Dataset: In_action_or_stop (GitHub, Asustuf/In_action_or_stop). Classes: in action, stop.

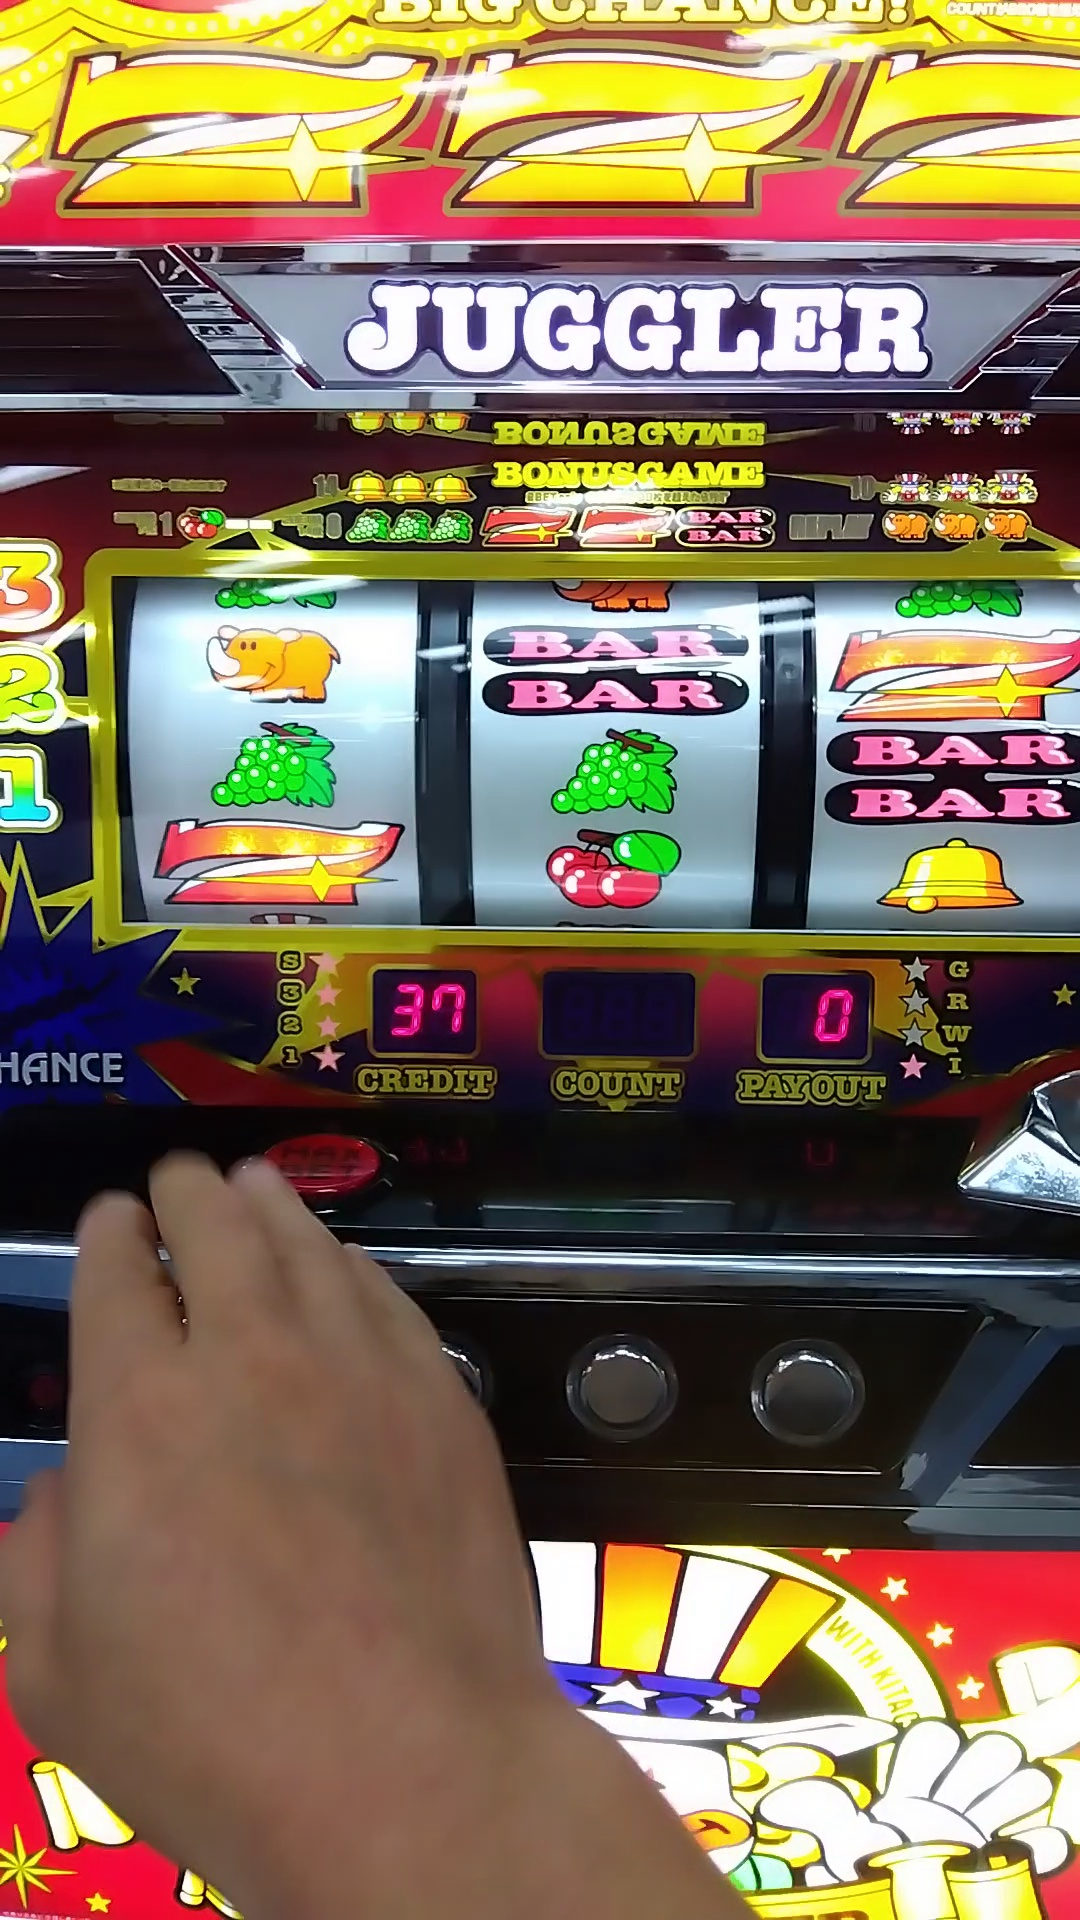
Label: stop

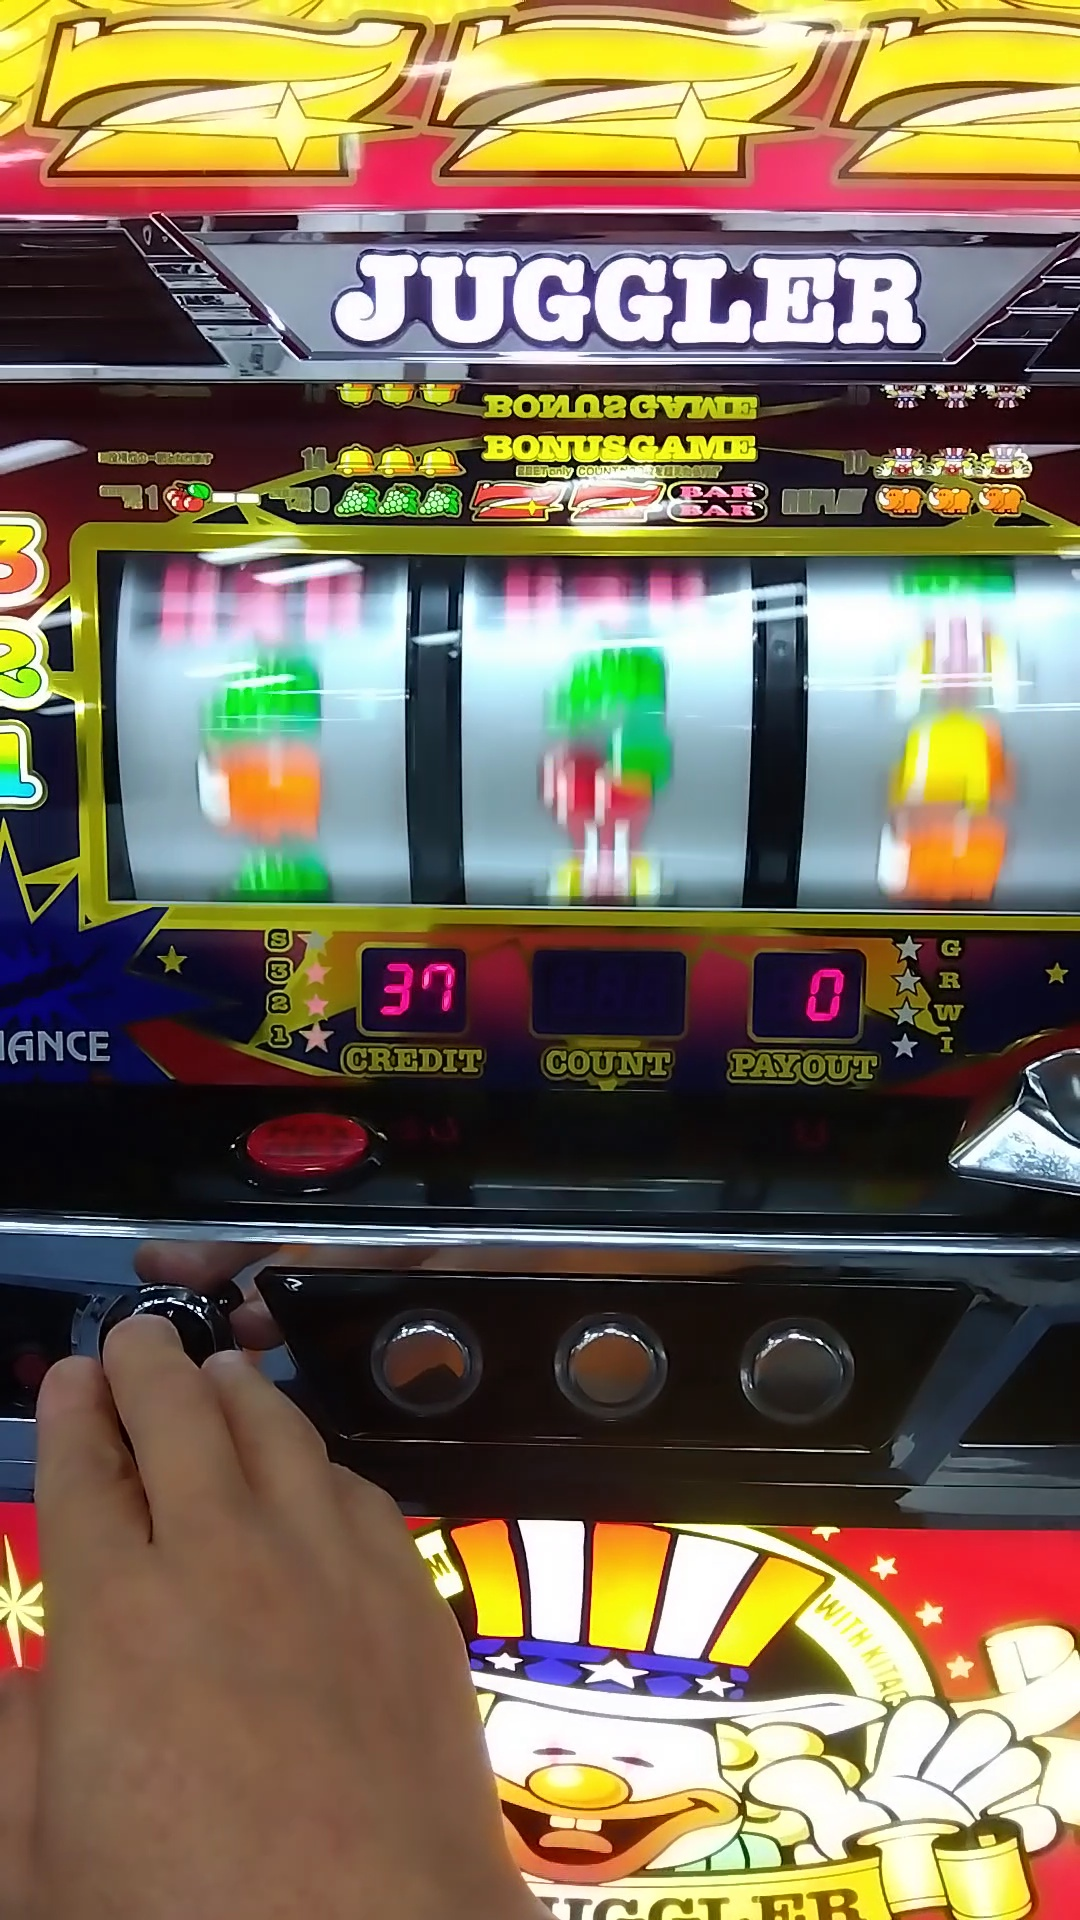
Label: in action

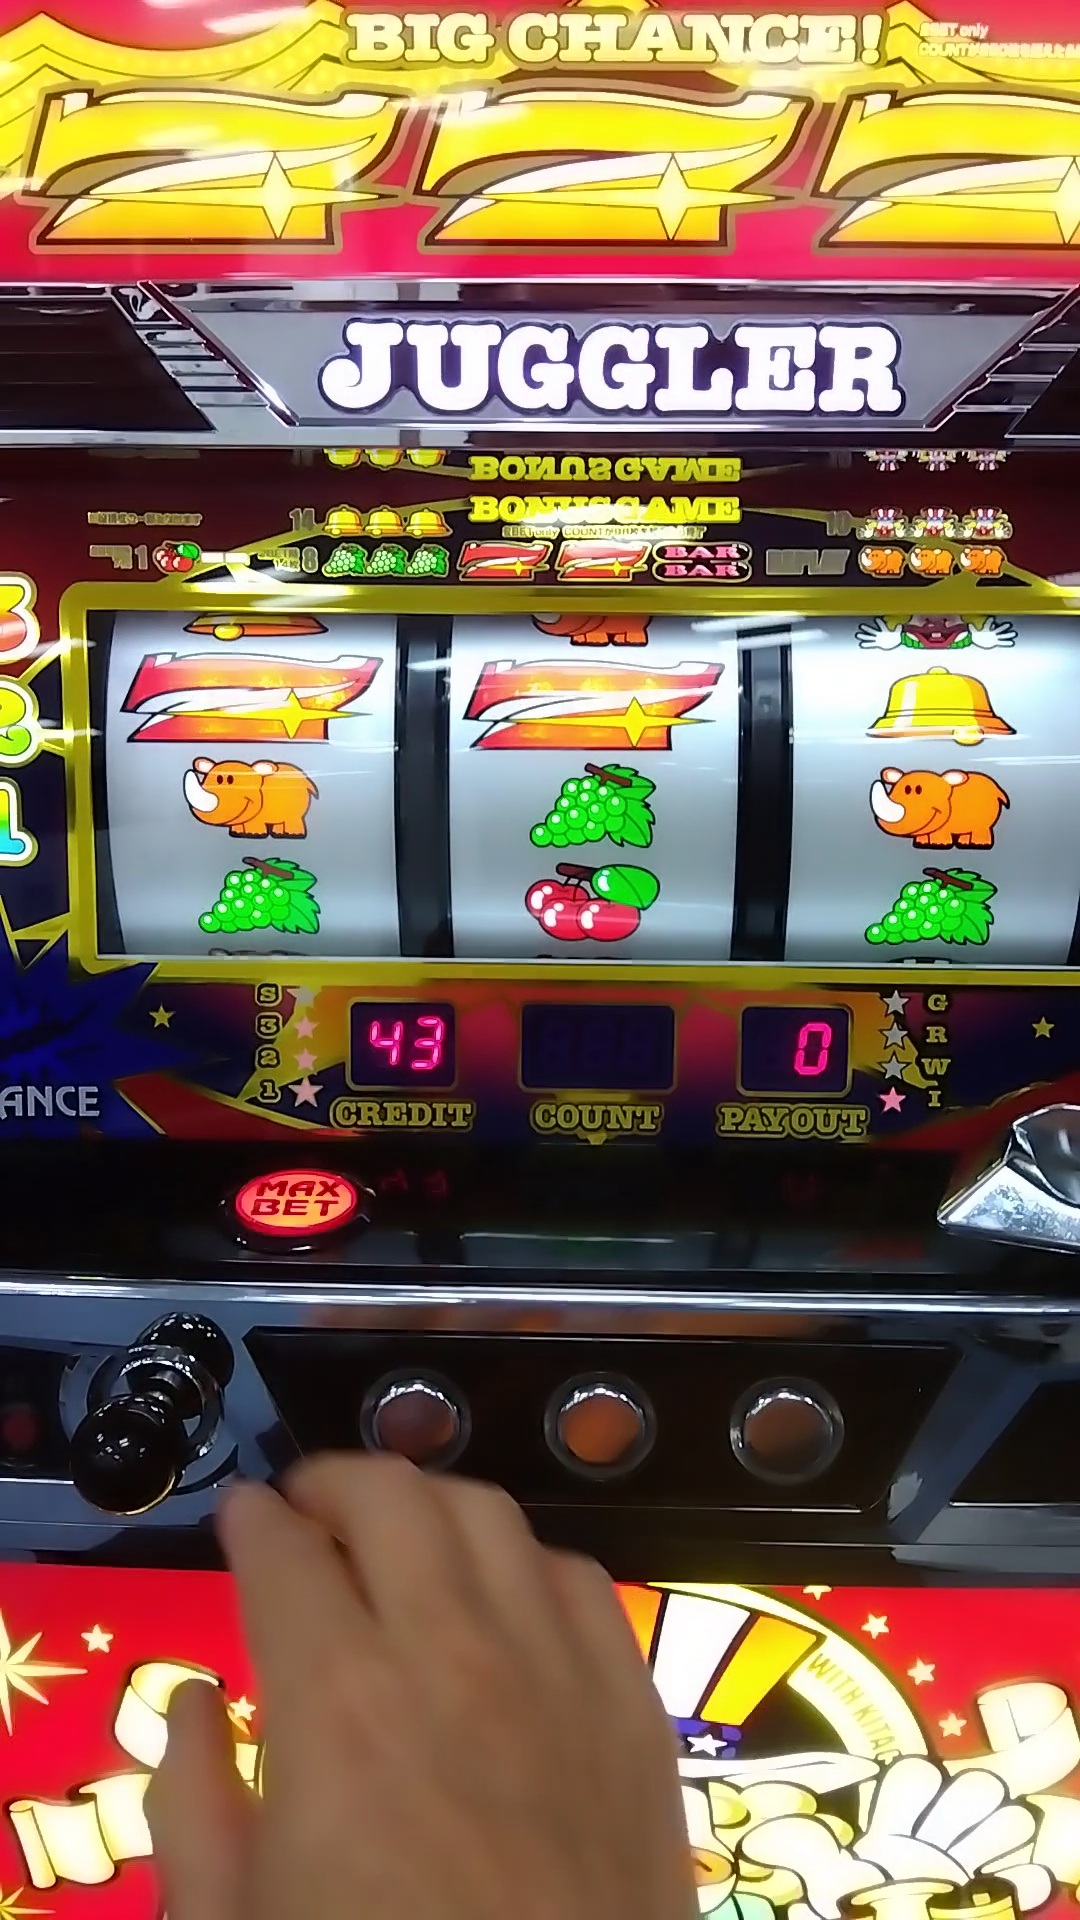
Label: stop

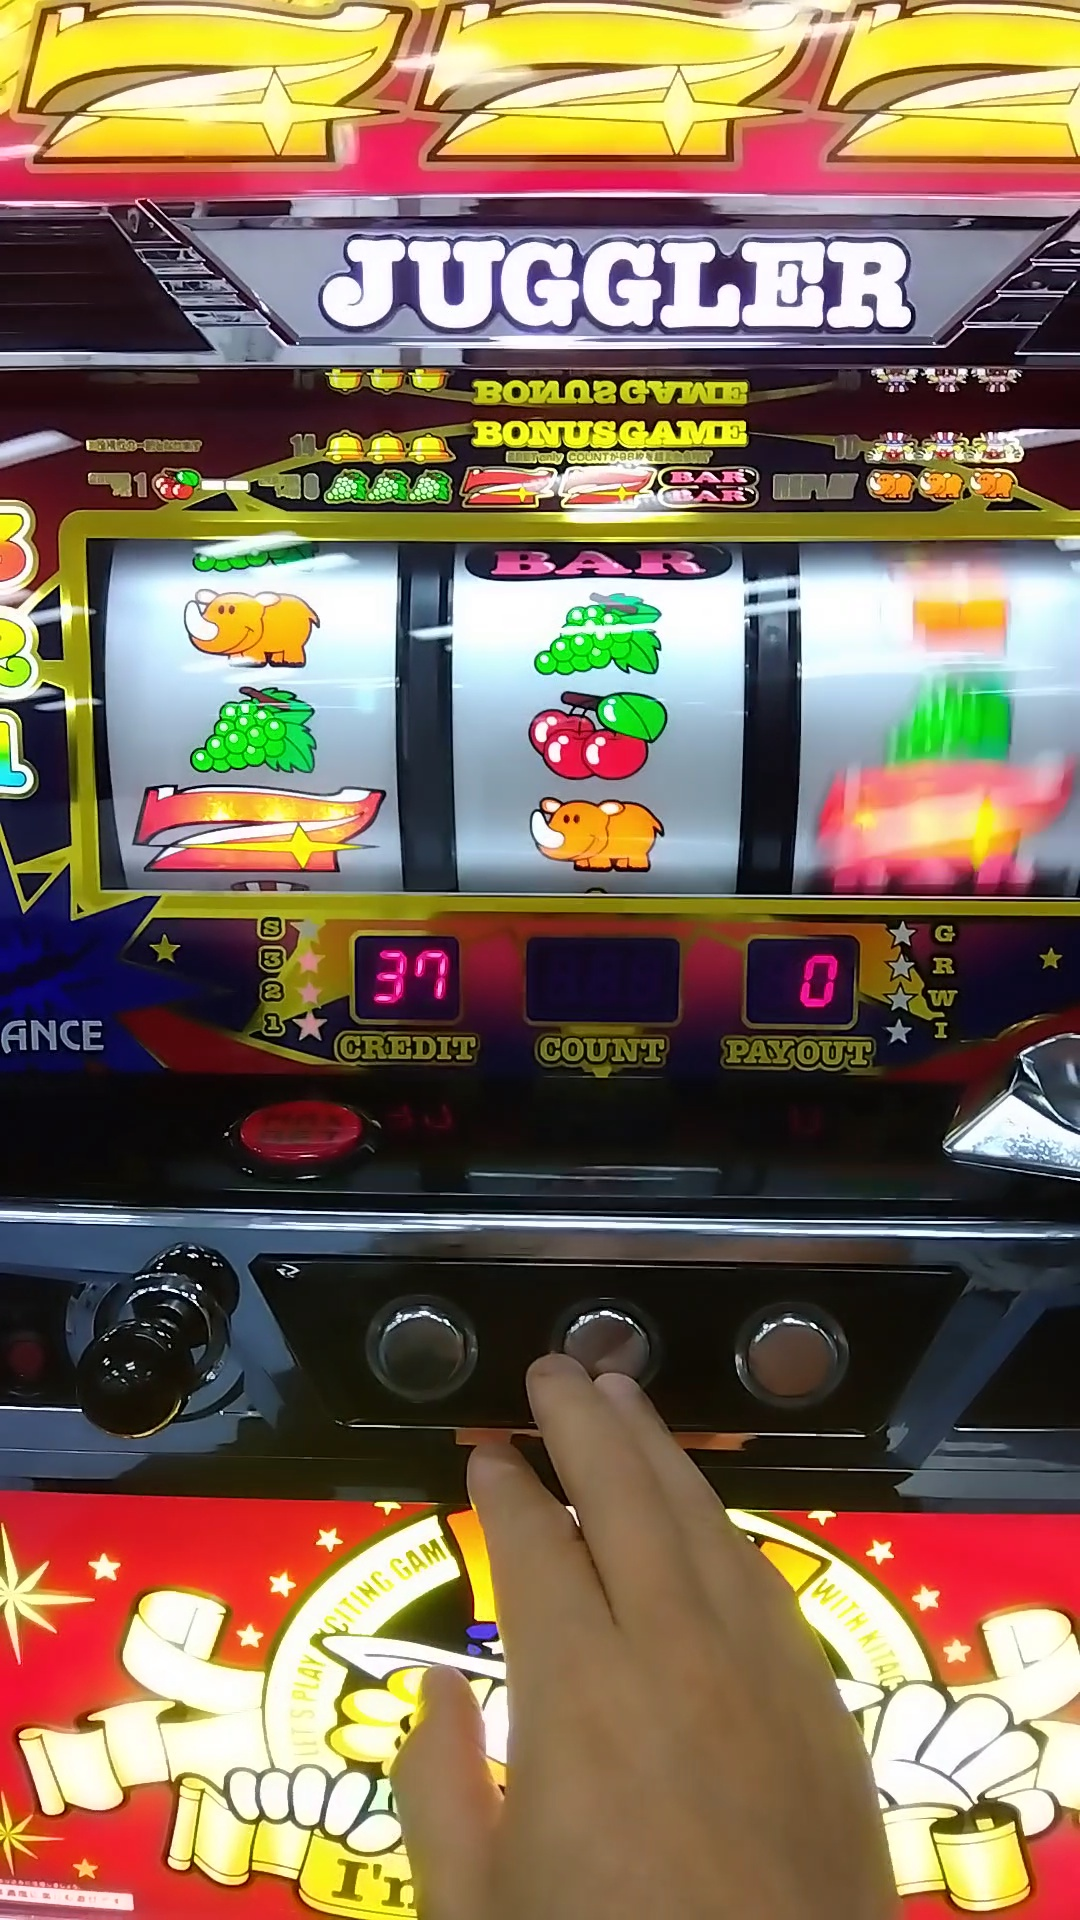
Label: in action
